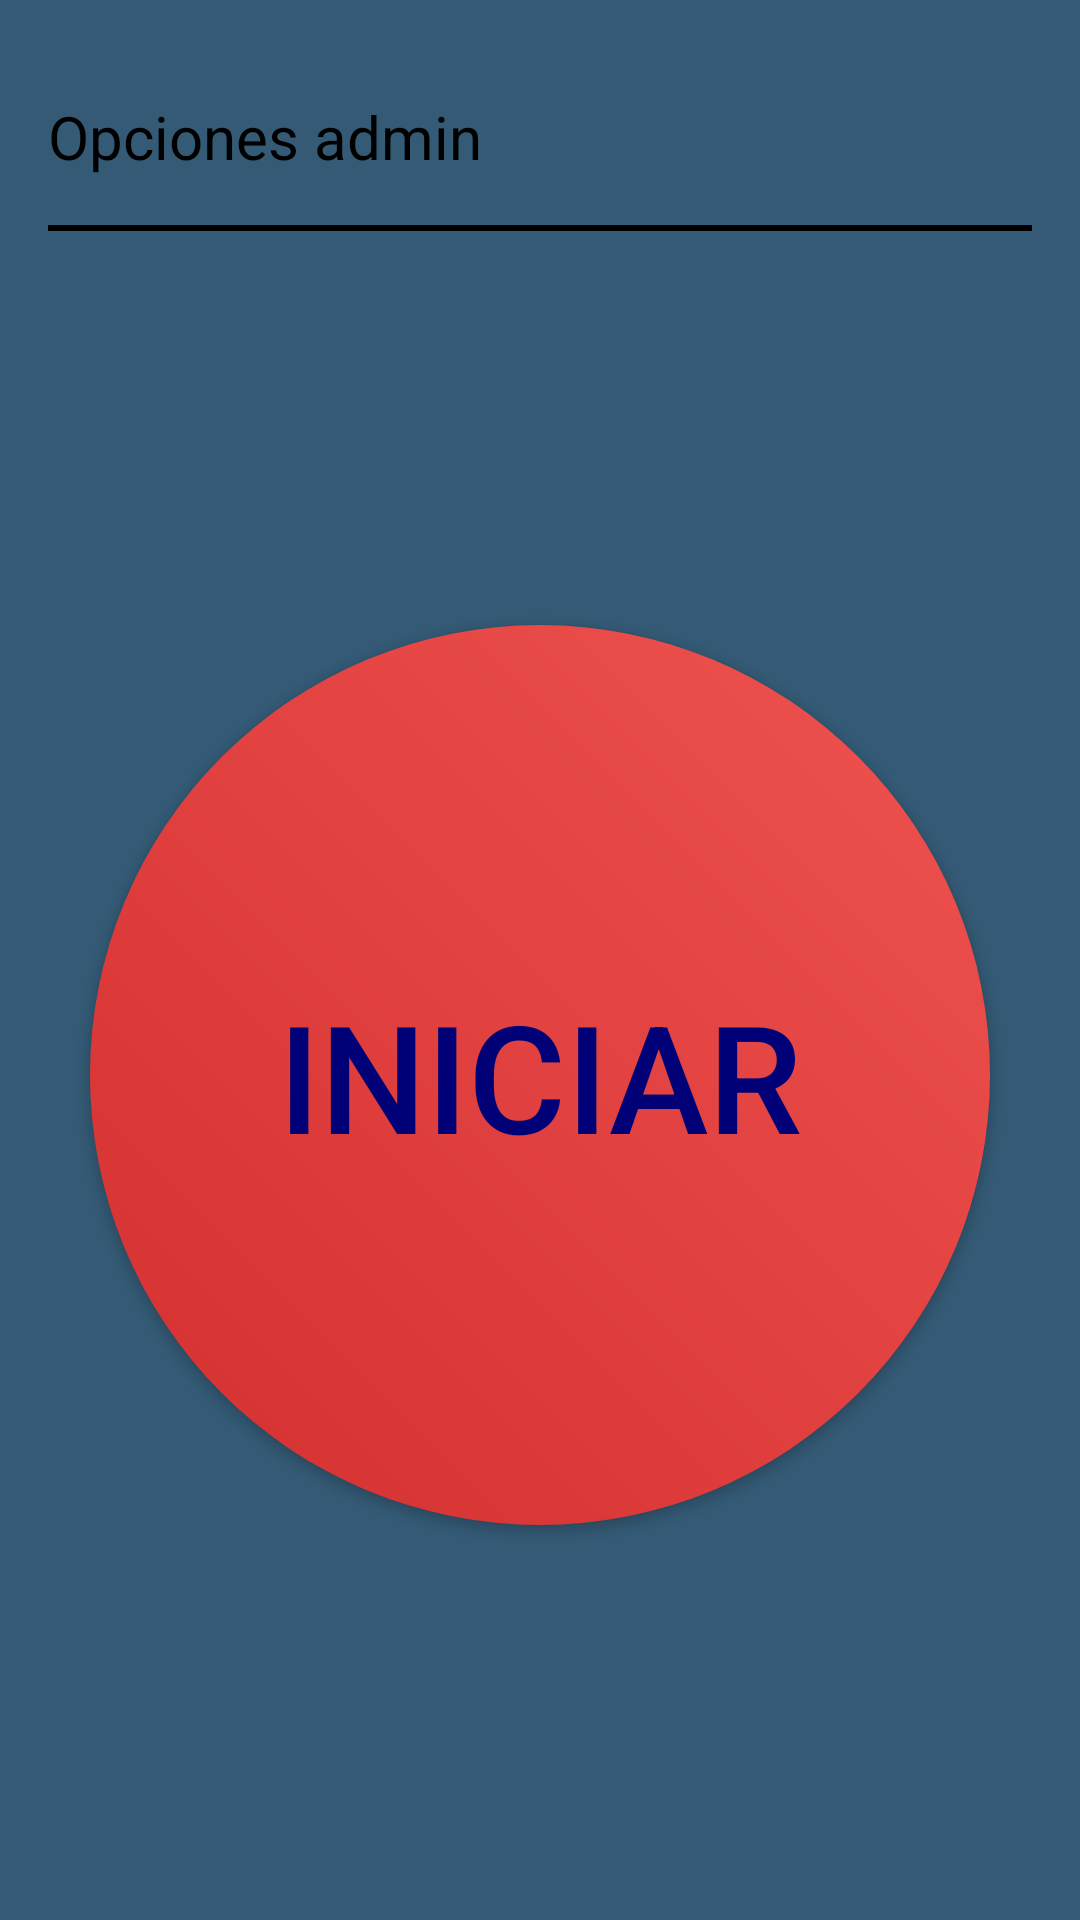

Here is an Android app screen rendered from its layout file. Give the layout XML and the strings, colors and styles it references.
<!-- AndroidManifest.xml: application theme Theme.Prueba_opencv -->
<!-- res/layout/activity_main.xml -->
<?xml version="1.0" encoding="utf-8"?>
<LinearLayout xmlns:android="http://schemas.android.com/apk/res/android"
    android:id="@+id/mainLayout"
    android:layout_width="match_parent"
    android:layout_height="match_parent"
    android:background="#345A75"
    android:orientation="vertical"
    android:gravity="top">

    
    <TextView
        android:id="@+id/adminOptions"
        android:layout_width="wrap_content"
        android:layout_height="wrap_content"
        android:layout_gravity="start"
        android:layout_marginTop="16dp"
        android:clickable="true"
        android:focusable="true"
        android:padding="16dp"
        android:text="Opciones admin"
        android:textColor="#000000"
        android:textSize="20sp" />

    
    <View
        android:layout_width="match_parent"
        android:layout_height="2dp"
        android:layout_marginStart="16dp"
        android:layout_marginEnd="16dp"
        android:background="#000000" />

    
    <Space
        android:layout_width="match_parent"
        android:layout_height="0dp"
        android:layout_weight="1" />

    
    <Button
        android:id="@+id/buttonToSecond"
        android:layout_width="300dp"
        android:layout_height="300dp"
        android:layout_gravity="center"
        android:background="@drawable/round_button"
        android:text="INICIAR"
        android:textColor="#000077"
        android:textSize="50sp" />


    <Space
        android:layout_width="match_parent"
        android:layout_height="0dp"
        android:layout_weight="1" />
</LinearLayout>
<!-- resources referenced by this layout -->
<resources>
  <!-- drawable round_button (drawable) -->
  <?xml version="1.0" encoding="utf-8"?>
  <shape xmlns:android="http://schemas.android.com/apk/res/android"
      android:shape="oval">
      <gradient
          android:startColor="#D32F2F"
          android:endColor="#EF5350"
          android:angle="45"/>
      <corners android:radius="125dp"/>
  </shape>
  <style name="Theme.Prueba_opencv" parent="Base.Theme.Prueba_opencv" />
  <style name="Base.Theme.Prueba_opencv" parent="Theme.Material3.DayNight.NoActionBar">
          
          
      </style>
</resources>
